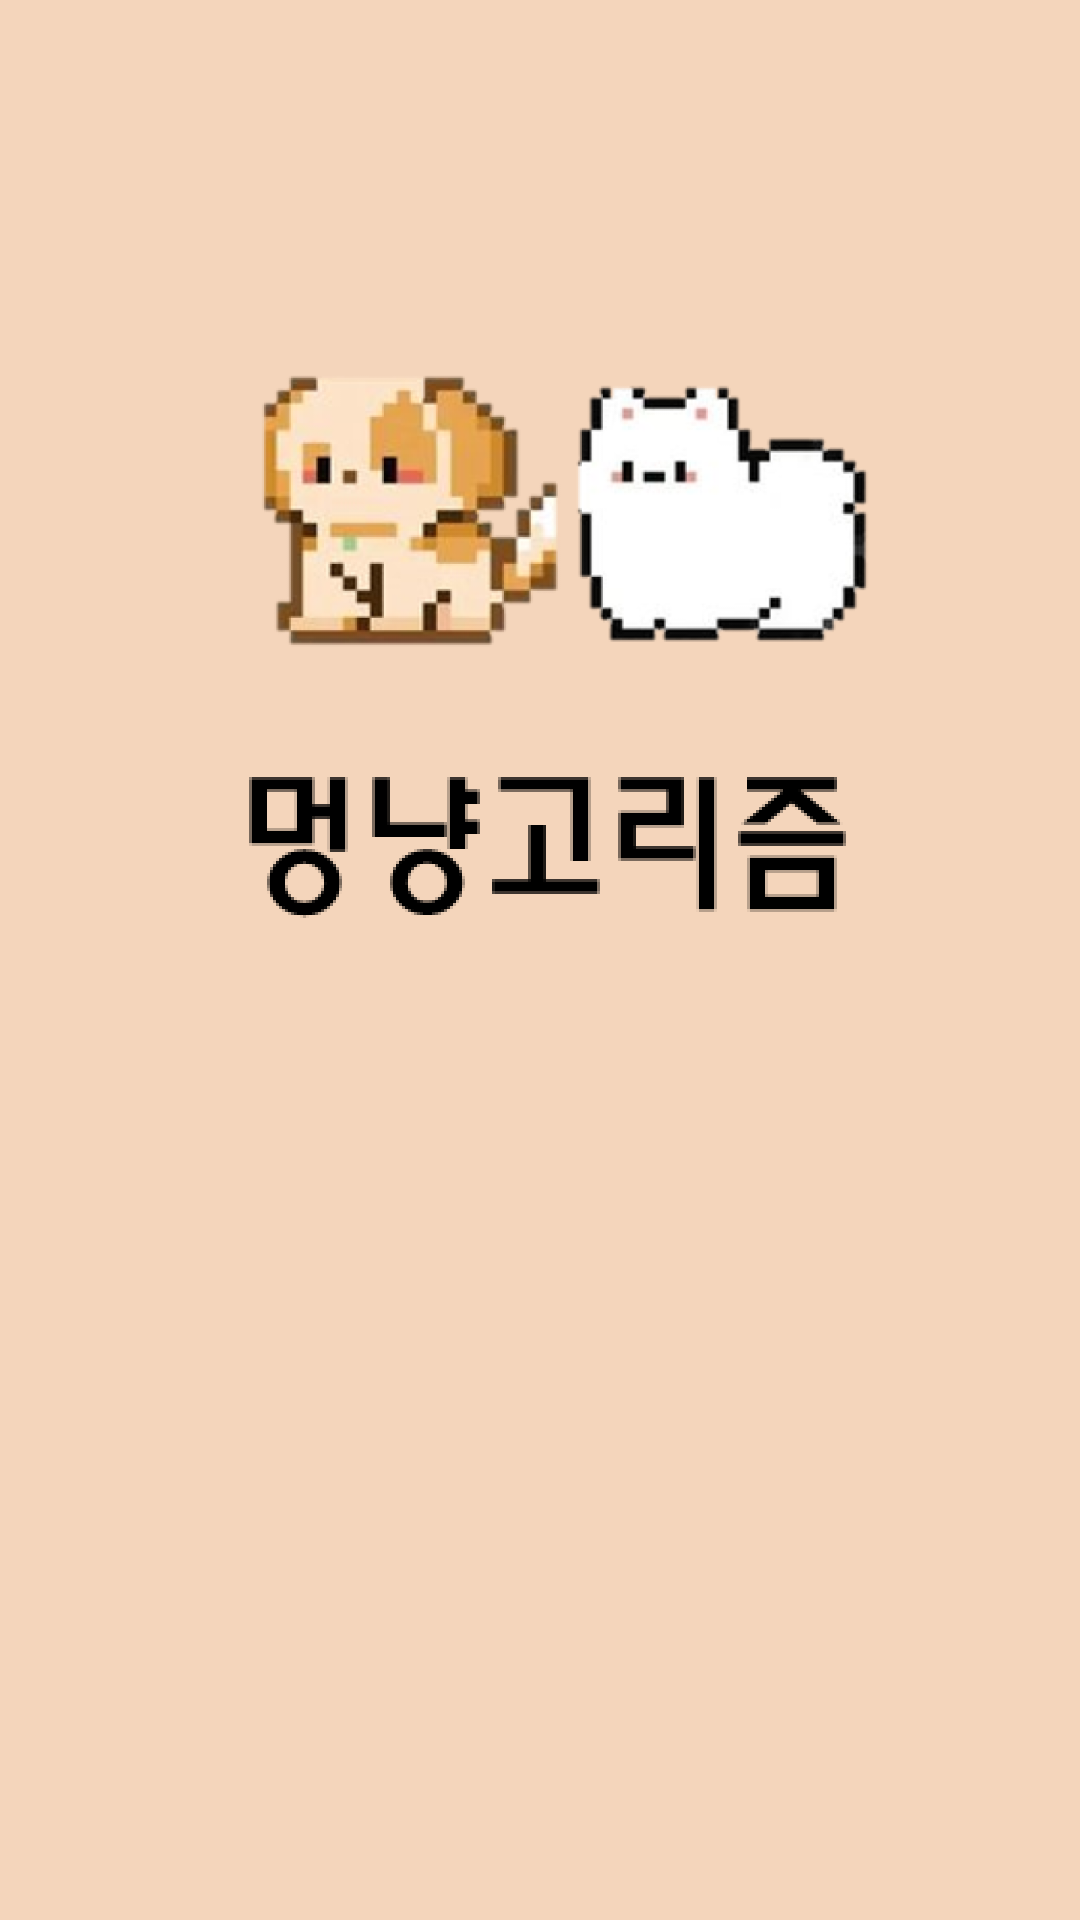

Reconstruct the res/layout file that produces this screen, plus the resources it refers to.
<!-- AndroidManifest.xml: application theme Theme.Application -->
<!-- res/layout/activity_logo.xml -->
<RelativeLayout xmlns:android="http://schemas.android.com/apk/res/android"
    android:layout_width="match_parent"
    android:layout_height="match_parent"
    android:background="@color/bg_diary">

    <ImageView
        android:layout_width="wrap_content"
        android:layout_height="wrap_content"
        android:src="@drawable/logo"
        android:id="@+id/splashLogo"
        android:scaleType="centerCrop"
        android:layout_centerInParent="true" />

</RelativeLayout>
<!-- resources referenced by this layout -->
<resources>
  <color name="bg_diary">#F2E0C6</color>
  <!-- drawable logo: png bitmap (drawable, 148151 bytes) -->
  <style name="Theme.Application" parent="Base.Theme.Application" />
  <style name="Base.Theme.Application" parent="Theme.Material3.DayNight.NoActionBar">
          
          
          
          <item name="android:fontFamily">@font/nanumsquare_acebold</item>
          
          <item name="android:textSize">13dp</item>
      </style>
</resources>
